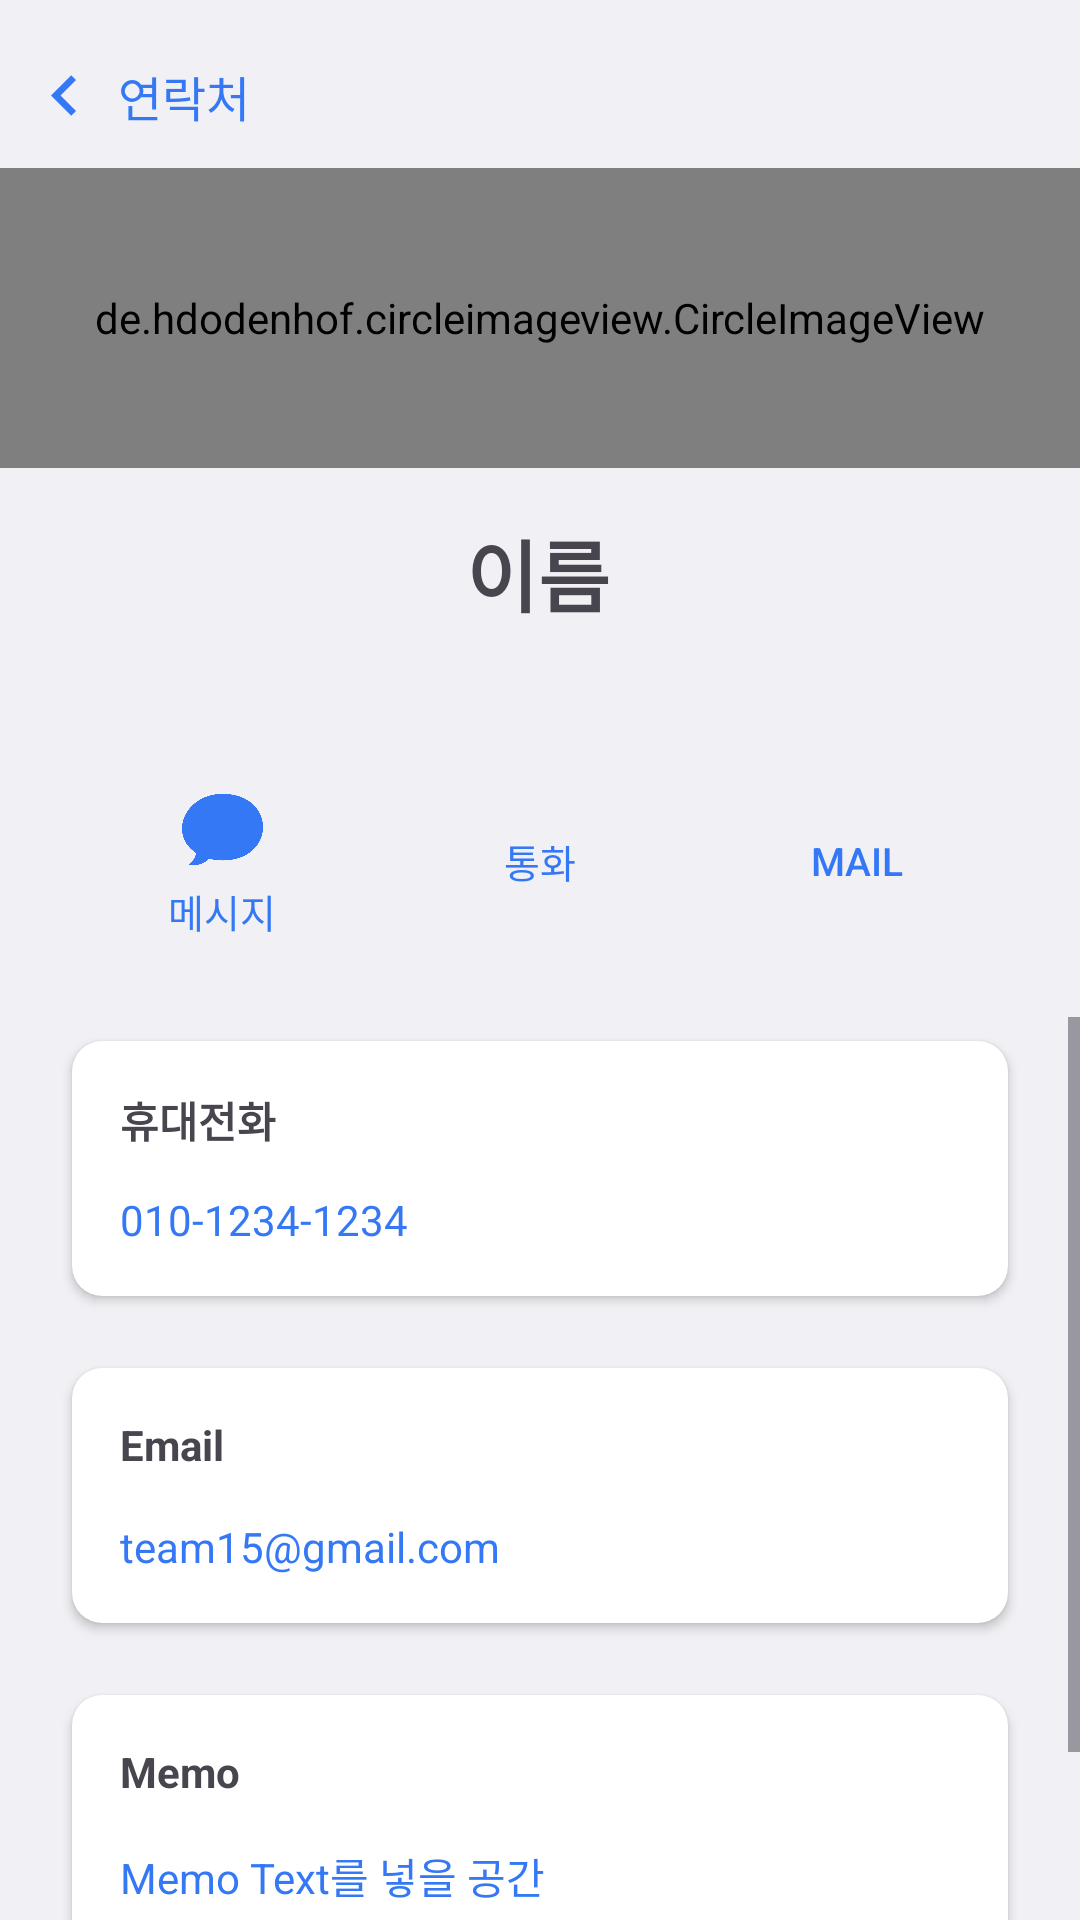

Write the Android layout XML for this screen, with the resource values it uses.
<!-- AndroidManifest.xml: application theme Theme.ClearLink -->
<!-- res/layout/activity_contact_detail_fragment.xml -->
<?xml version="1.0" encoding="utf-8"?>
<androidx.constraintlayout.widget.ConstraintLayout xmlns:android="http://schemas.android.com/apk/res/android"
    xmlns:app="http://schemas.android.com/apk/res-auto"
    xmlns:tools="http://schemas.android.com/tools"
    android:layout_width="match_parent"
    android:layout_height="match_parent"
    android:background="@color/background">

    <Button
        android:id="@+id/contact_detail_fragment_btn"
        android:layout_width="80dp"
        android:layout_height="wrap_content"
        android:layout_marginStart="8dp"
        android:layout_marginTop="8dp"
        android:background="#00ff0000"
        android:drawableLeft="@drawable/ic_backbutton"
        android:paddingLeft="0dp"
        android:paddingRight="0dp"
        android:text="@string/textContactList"
        android:textSize="16sp"
        android:textColor="@color/blue"
        app:layout_constraintStart_toStartOf="parent"
        app:layout_constraintTop_toTopOf="parent" />

    <de.hdodenhof.circleimageview.CircleImageView
        android:id="@+id/contact_detail_fragment_profile_icon"
        android:layout_width="match_parent"
        android:layout_height="100dp"
        android:layout_marginTop="56dp"
        android:src="@drawable/ic_user"
        app:layout_constraintEnd_toEndOf="parent"
        app:layout_constraintHorizontal_bias="0.498"
        app:layout_constraintStart_toStartOf="parent"
        app:layout_constraintTop_toTopOf="parent" />

    <TextView
        android:id="@+id/contact_detail_fragment_name"
        android:layout_width="wrap_content"
        android:layout_height="wrap_content"
        android:layout_marginTop="16dp"
        android:text="@string/userName"
        android:textSize="26sp"
        android:textStyle="bold"
        app:layout_constraintEnd_toEndOf="parent"
        app:layout_constraintHorizontal_bias="0.498"
        app:layout_constraintStart_toStartOf="parent"
        app:layout_constraintTop_toBottomOf="@+id/contact_detail_fragment_profile_icon" />

    <androidx.appcompat.widget.AppCompatButton
        android:id="@+id/contact_detail_fragment_btn_message"
        android:layout_width="95dp"
        android:layout_height="75dp"
        android:layout_marginStart="16dp"
        android:layout_marginTop="38dp"
        android:background="@drawable/ic_button_shape"
        android:drawableTop="@drawable/ic_message_size"
        android:drawablePadding="4dp"
        android:drawableTint="@color/blue"
        android:paddingTop="15dp"
        android:paddingBottom="12dp"
        android:text="@string/message"
        android:textColor="@color/blue"
        android:textSize="13dp"
        app:layout_constraintEnd_toStartOf="@+id/contact_detail_fragment_btn_phonecall"
        app:layout_constraintHorizontal_bias="0.5"
        app:layout_constraintStart_toStartOf="parent"
        app:layout_constraintTop_toBottomOf="@+id/contact_detail_fragment_name"
        tools:ignore="SpeakableTextPresentCheck" />

    <androidx.appcompat.widget.AppCompatButton
        android:id="@+id/contact_detail_fragment_btn_phonecall"
        android:layout_width="95dp"
        android:layout_height="75dp"
        android:layout_marginTop="38dp"
        android:background="@drawable/ic_button_shape"
        android:paddingTop="15dp"
        android:paddingBottom="12dp"
        android:drawablePadding="4dp"
        android:drawableTop="@drawable/ic_phonecall_size"
        android:drawableTint="@color/blue"
        android:text="@string/phoneCall"
        android:textSize="13dp"
        android:textColor="@color/blue"
        app:layout_constraintEnd_toStartOf="@+id/contact_detail_fragment_btn_email"
        app:layout_constraintHorizontal_bias="0.5"
        app:layout_constraintStart_toEndOf="@+id/contact_detail_fragment_btn_message"
        app:layout_constraintTop_toBottomOf="@+id/contact_detail_fragment_name"
        tools:ignore="SpeakableTextPresentCheck"/>

    <androidx.appcompat.widget.AppCompatButton
        android:id="@+id/contact_detail_fragment_btn_email"
        android:layout_width="95dp"
        android:layout_height="75dp"
        android:layout_marginTop="38dp"
        android:layout_marginEnd="16dp"
        android:background="@drawable/ic_button_shape"
        android:drawableTop="@drawable/ic_email_size"
        android:drawablePadding="4dp"
        android:drawableTint="@color/blue"
        android:paddingTop="15dp"
        android:paddingBottom="12dp"
        android:text="@string/email1"
        android:textColor="@color/blue"
        android:textSize="13dp"
        app:layout_constraintEnd_toEndOf="parent"
        app:layout_constraintHorizontal_bias="0.5"
        app:layout_constraintStart_toEndOf="@+id/contact_detail_fragment_btn_phonecall"
        app:layout_constraintTop_toBottomOf="@+id/contact_detail_fragment_name"
        tools:ignore="SpeakableTextPresentCheck" />

    <ScrollView
        android:layout_width="match_parent"
        android:layout_height="0dp"
        android:layout_marginTop="16dp"
        app:layout_constraintBottom_toBottomOf="parent"
        app:layout_constraintEnd_toEndOf="parent"
        app:layout_constraintHorizontal_bias="0.0"
        app:layout_constraintStart_toStartOf="parent"
        app:layout_constraintTop_toBottomOf="@+id/contact_detail_fragment_btn_message">

        <androidx.constraintlayout.widget.ConstraintLayout
            android:layout_width="match_parent"
            android:layout_height="wrap_content">

            <androidx.cardview.widget.CardView
                android:id="@+id/my_page_fragment_cv_phone"
                android:layout_width="match_parent"
                android:layout_height="85dp"
                android:layout_marginStart="24dp"
                android:layout_marginTop="8dp"
                android:layout_marginEnd="24dp"
                app:cardCornerRadius="10dp"
                app:layout_constraintEnd_toEndOf="parent"
                app:layout_constraintStart_toStartOf="parent"
                app:layout_constraintTop_toTopOf="parent">

                <TextView
                    android:layout_width="wrap_content"
                    android:layout_height="wrap_content"
                    android:layout_marginLeft="16dp"
                    android:layout_marginTop="16dp"
                    android:text="@string/textPhoneNumber"
                    android:textStyle="bold" />

                <TextView
                    android:id="@+id/contact_detail_fragment_tv_userphone"
                    android:layout_width="wrap_content"
                    android:layout_height="wrap_content"
                    android:layout_marginLeft="16dp"
                    android:layout_marginTop="50dp"
                    android:layout_marginBottom="16dp"
                    android:text="@string/userPhoneNumber"
                    android:textColor="@color/blue" />

            </androidx.cardview.widget.CardView>

            <androidx.cardview.widget.CardView
                android:id="@+id/my_page_fragment_cv_email"
                android:layout_width="match_parent"
                android:layout_height="85dp"
                android:layout_marginStart="24dp"
                android:layout_marginTop="24dp"
                android:layout_marginEnd="24dp"
                app:cardCornerRadius="10dp"
                app:layout_constraintEnd_toEndOf="parent"
                app:layout_constraintStart_toStartOf="parent"
                app:layout_constraintTop_toBottomOf="@+id/my_page_fragment_cv_phone">

                <TextView

                    android:layout_width="wrap_content"
                    android:layout_height="wrap_content"
                    android:layout_marginLeft="16dp"
                    android:layout_marginTop="16dp"
                    android:text="@string/textEmail"
                    android:textStyle="bold" />

                <TextView
                    android:id="@+id/contact_detail_fragment_tv_useremail"
                    android:layout_width="wrap_content"
                    android:layout_height="wrap_content"
                    android:layout_marginLeft="16dp"
                    android:layout_marginTop="50dp"
                    android:layout_marginBottom="16dp"
                    android:text="@string/userEmailAddress"
                    android:textColor="@color/blue" />

            </androidx.cardview.widget.CardView>

            <androidx.cardview.widget.CardView
                android:layout_width="match_parent"
                android:layout_height="120dp"
                android:layout_marginStart="24dp"
                android:layout_marginTop="24dp"
                android:layout_marginEnd="24dp"
                android:layout_marginBottom="24dp"
                app:cardCornerRadius="10dp"
                app:layout_constraintBottom_toBottomOf="parent"
                app:layout_constraintEnd_toEndOf="parent"
                app:layout_constraintStart_toStartOf="parent"
                app:layout_constraintTop_toBottomOf="@+id/my_page_fragment_cv_email">

                <TextView

                    android:layout_width="wrap_content"
                    android:layout_height="wrap_content"
                    android:layout_marginLeft="16dp"
                    android:layout_marginTop="16dp"
                    android:text="@string/textMemo"
                    android:textStyle="bold" />

                <TextView
                    android:id="@+id/contact_detail_fragment_tv_usermemo"
                    android:layout_width="match_parent"
                    android:layout_height="wrap_content"
                    android:layout_marginLeft="16dp"
                    android:layout_marginTop="50dp"
                    android:layout_marginRight="16dp"
                    android:layout_marginBottom="16dp"
                    android:text="@string/userMemo"
                    android:textColor="@color/blue" />

            </androidx.cardview.widget.CardView>

        </androidx.constraintlayout.widget.ConstraintLayout>
    </ScrollView>

</androidx.constraintlayout.widget.ConstraintLayout>
<!-- resources referenced by this layout -->
<resources>
  <color name="background">#F1F1F5</color>
  <color name="blue">#3478F5</color>
  <!-- drawable ic_backbutton (drawable) -->
  <vector android:autoMirrored="true" android:height="27dp"
      android:tint="#3478F5" android:viewportHeight="24"
      android:viewportWidth="24" android:width="27dp" xmlns:android="http://schemas.android.com/apk/res/android">
      <path android:fillColor="@android:color/white" android:pathData="M15.41,16.59L10.83,12l4.58,-4.59L14,6l-6,6 6,6 1.41,-1.41z"/>
  </vector>
  <!-- drawable ic_email_size (drawable) -->
  <?xml version="1.0" encoding="utf-8"?>
  <layer-list xmlns:android="http://schemas.android.com/apk/res/android">
  
      <item
          android:drawable="@drawable/ic_email"
          android:height="27dp"
          android:width="27dp"/>
  
  </layer-list>
  <!-- drawable ic_message_size (drawable) -->
  <?xml version="1.0" encoding="utf-8"?>
  <layer-list xmlns:android="http://schemas.android.com/apk/res/android">
  
      <item
          android:drawable="@drawable/ic_message"
          android:height="27dp"
          android:width="27dp"/>
  
  </layer-list>
  <!-- drawable ic_phonecall_size (drawable) -->
  <?xml version="1.0" encoding="utf-8"?>
  <layer-list xmlns:android="http://schemas.android.com/apk/res/android">
  
      <item
          android:drawable="@drawable/ic_phonecall"
          android:height="27dp"
          android:width="27dp"/>
  
  </layer-list>
  <string name="email1">MAIL</string>
  <string name="message">메시지</string>
  <string name="phoneCall">통화</string>
  <string name="textContactList">연락처</string>
  <string name="textEmail">Email</string>
  <string name="textMemo">Memo</string>
  <string name="textPhoneNumber">휴대전화</string>
  <string name="userEmailAddress">team15@gmail.com</string>
  <string name="userMemo">Memo Text를 넣을 공간</string>
  <string name="userName">이름</string>
  <string name="userPhoneNumber">010-1234-1234</string>
  <style name="Theme.ClearLink" parent="Base.Theme.ClearLink" />
  <!-- drawable ic_message: png bitmap (drawable, 6129 bytes) -->
  <style name="Base.Theme.ClearLink" parent="Theme.Material3.DayNight.NoActionBar">
          
          
      </style>
</resources>
